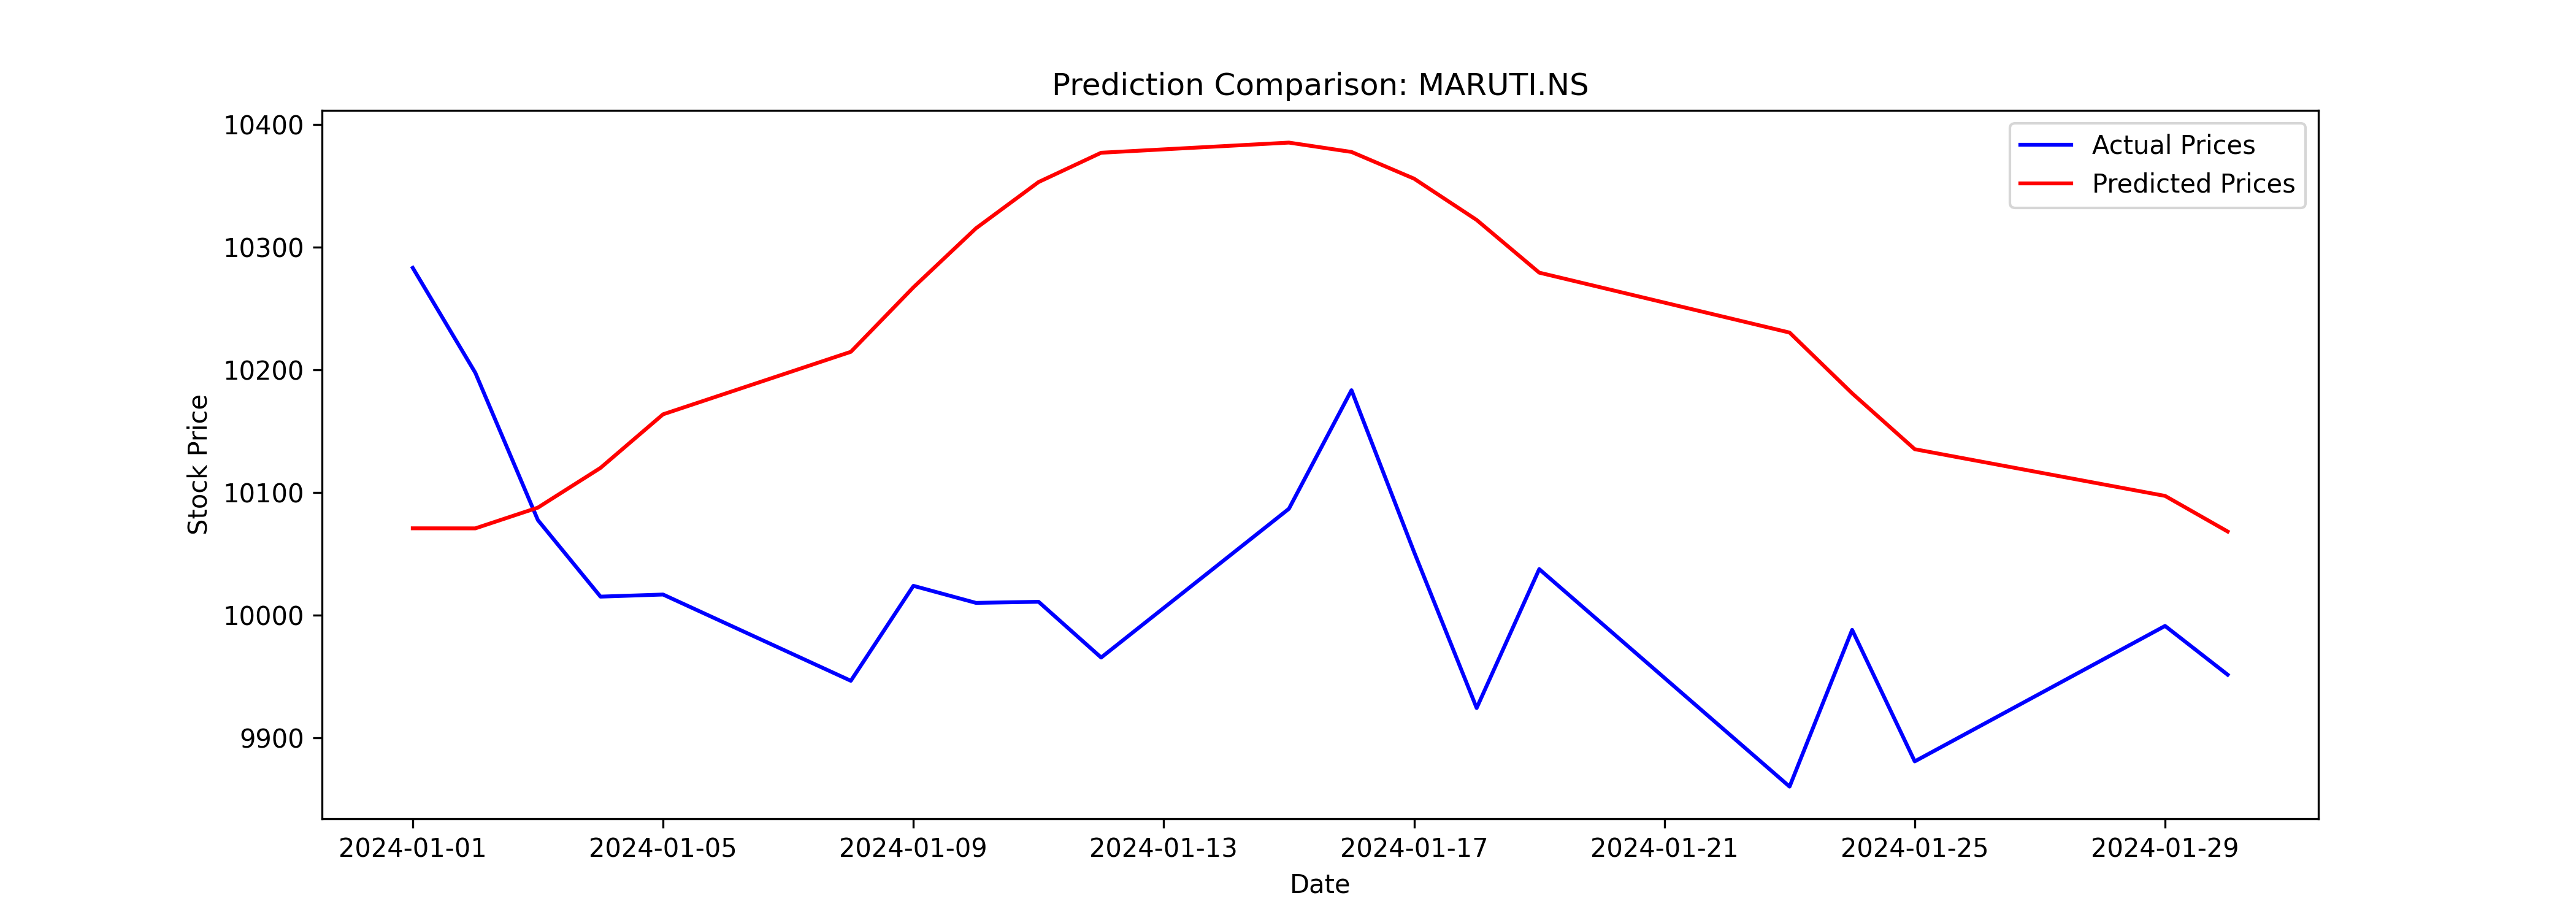

Values plotted in this chart, from the file beside it:
Date, Close, Predicted
2024-01-01, 10283, 10071
2024-01-02, 10198, 10071
2024-01-03, 10078, 10088
2024-01-04, 10015, 10120
2024-01-05, 10017, 10164
2024-01-08, 9947, 10215
2024-01-09, 10024, 10267
2024-01-10, 10010, 10316
2024-01-11, 10011, 10353
2024-01-12, 9966, 10377
2024-01-15, 10087, 10385
2024-01-16, 10184, 10378
2024-01-17, 10052, 10356
2024-01-18, 9924, 10322
2024-01-19, 10038, 10279
2024-01-23, 9860, 10231
2024-01-24, 9988, 10181
2024-01-25, 9881, 10135
2024-01-29, 9991, 10097
2024-01-30, 9952, 10068
